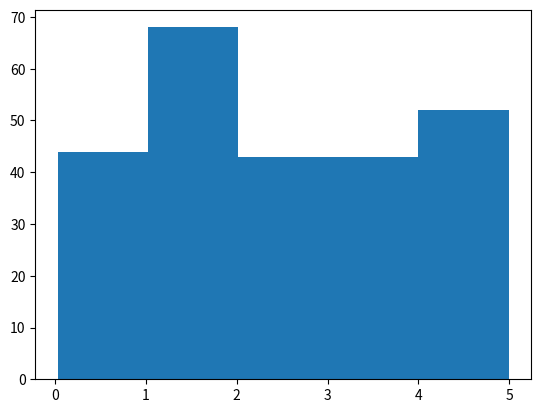

This figure's Python source:
import numpy
import matplotlib.pyplot as plt

x = numpy.random.uniform(0.0, 5.0, 250)

plt.hist(x,5)
plt.show()